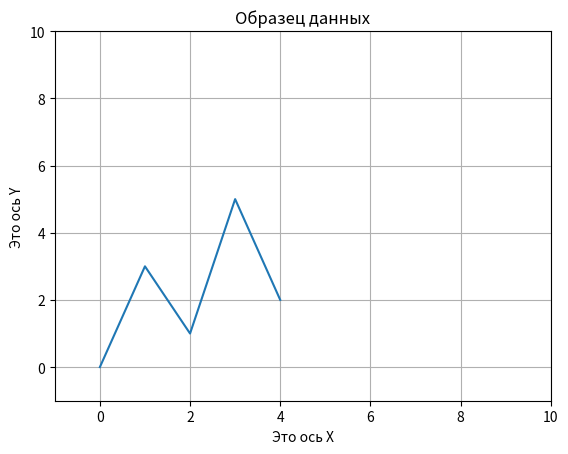

Python code for this plot:
import matplotlib.pyplot as plt


def main():
    # Списки координат
    x_coords = [0, 1, 2, 3, 4]
    y_coords = [0, 3, 1, 5, 2]

    # Построене графика
    plt.plot(x_coords, y_coords)

    # Добавить заголовок
    plt.title("Образец данных")

    # Задать границы осей
    plt.xlim(xmin=-1, xmax=10)
    plt.ylim(ymin=-1, ymax=10)
    # Добавить описане меток
    plt.xlabel("Это ось Х")
    plt.ylabel("Это ось Y")

    # Добавить сетку
    plt.grid(True)

    # Показать график
    plt.show()


if __name__ == "__main__":
    main()
